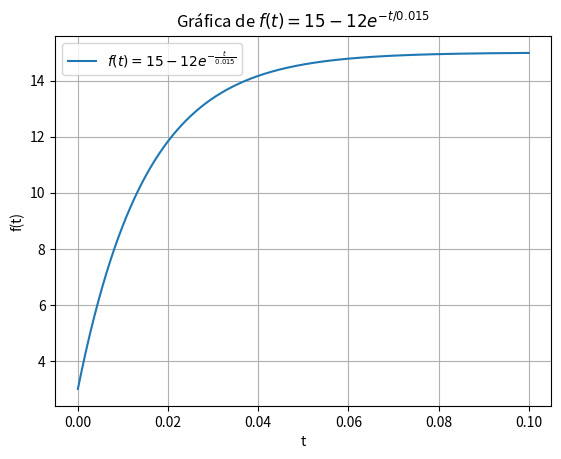

The script that saved this image:
import numpy as np
import matplotlib.pyplot as plt

# Definir la función
def f(t):
    return 15 - 12 * np.exp(-t / 0.015)

# Crear valores de t en un rango de 0 a 0.1 con pasos pequeños
t = np.linspace(0, 0.1, 1000)
# Evaluar la función en cada valor de t
y = f(t)

# Graficar
plt.plot(t, y, label=r'$f(t) = 15 - 12e^{-\frac{t}{0.015}}$')
plt.xlabel('t')
plt.ylabel('f(t)')
plt.title('Gráfica de $f(t) = 15 - 12e^{-t/0.015}$')
plt.legend()
plt.grid()
plt.show()